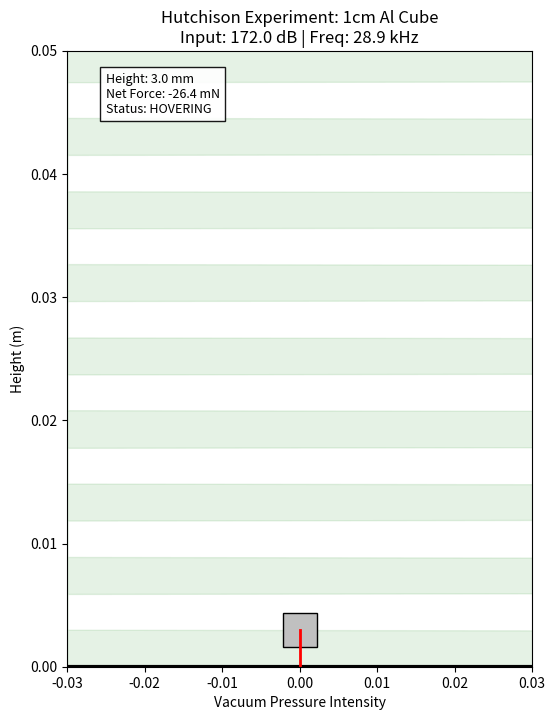

Python code for this plot:
import numpy as np
import matplotlib.pyplot as plt
import matplotlib.animation as animation

# --- PHYSICS CONSTANTS ---
g = 9.81
rho_medium = 1.2    # Air density (kg/m^3)
c_s = 343.0         # Speed of sound (m/s)

# --- EXPERIMENTAL TARGET: 1cm ALUMINUM CUBE ---
mass = 0.0027       # 2.7 grams
side = 0.01         # 1 cm
area = side**2      # Bottom surface area

# Resonance Calculation (From Paper V)
# 28.89 kHz is the "Jellification" freq. We use this for the levitation carrier.
freq = 28890       
wavelength = c_s / freq
k = 2 * np.pi / wavelength

# --- POWER SETTINGS ---
# We need > 169.7 dB to lift. 
# Let's use 172 dB to give it a "Safety Factor" of ~1.7x Gravity.
input_db = 172.0 

# Calculate Forces
p_ref = 20e-6
pressure_rms = p_ref * (10**(input_db/20))
P_rad = (pressure_rms**2) / (rho_medium * c_s**2) # Radiation Pressure (Pa)
max_lift_force = P_rad * area
gravity_force = mass * g

print(f"--- PRE-FLIGHT CHECK ---")
print(f"Gravity Load: {gravity_force*1000:.2f} mN")
print(f"Max Lift Force: {max_lift_force*1000:.2f} mN")
print(f"Safety Factor: {max_lift_force/gravity_force:.2f}x")

# --- SIMULATION STATE ---
# Start AT a node height (approx lambda/4) to simulate stable capture
z = wavelength / 4.0 
v = 0.0
dt = 0.0001 # Fine time steps

# --- VISUALIZATION SETUP ---
fig, ax = plt.subplots(figsize=(6, 8))
ax.set_ylim(0, 0.05) # Zoom in to bottom 5cm
ax.set_xlim(-0.03, 0.03)
ax.set_title(f"Hutchison Experiment: 1cm Al Cube\nInput: {input_db} dB | Freq: {freq/1000:.1f} kHz")
ax.set_ylabel("Height (m)")
ax.set_xlabel("Vacuum Pressure Intensity")

# Draw the Levitation Shelves (Green Zones are Safe)
y_space = np.linspace(0, 0.05, 1000)
# Force profile is sin(2kz). Positive regions are "Push Up" zones.
force_profile = np.sin(2 * k * y_space)
# Mask only the upward pushing zones
ax.fill_betweenx(y_space, -0.03, -0.03 + 0.06*(force_profile > 0), color='green', alpha=0.1, label='Lift Zones')
ax.axhline(y=0, color='k', linewidth=3) # Floor

# The Cube
cube, = ax.plot([], [], 's', markersize=25, color='silver', markeredgecolor='black', label='Aluminum')
# Force Vector Arrow
arrow, = ax.plot([], [], 'r-', linewidth=2)
txt = ax.text(-0.025, 0.045, "", fontsize=9, bbox=dict(facecolor='white', alpha=0.9))

def update(frame):
    global z, v
    
    # 1. Forces
    f_g = -gravity_force
    
    # Levitation Force depends on height in the standing wave
    # F = F_max * sin(2kz)
    f_lev = max_lift_force * np.sin(2 * k * z)
    
    # Damping (Air Resistance) - CRITICAL for stability
    # F_drag = -b * v
    f_drag = -0.05 * v 
    
    # 2. Dynamics
    f_net = f_g + f_lev + f_drag
    accel = f_net / mass
    
    v += accel * dt
    z += v * dt
    
    # 3. Floor Boundary (Hard Stop)
    if z < 0: 
        z = 0
        v = 0 # Sticky floor if it crashes
    
    # 4. Update Graphics
    cube.set_data([0], [z])
    
    # Draw arrow representing Net Force
    arrow_scale = 0.005 # Visual scale
    arrow.set_data([0, 0], [z, z + (f_net/gravity_force)*arrow_scale])
    arrow.set_color('green' if f_net > 0 else 'red')
    
    status = "HOVERING" if z > 0.001 else "GROUNDED"
    txt.set_text(f"Height: {z*1000:.1f} mm\nNet Force: {f_net*1000:.1f} mN\nStatus: {status}")
    
    return cube, arrow, txt

ani = animation.FuncAnimation(fig, update, frames=200, interval=20, blit=True)
plt.show()
